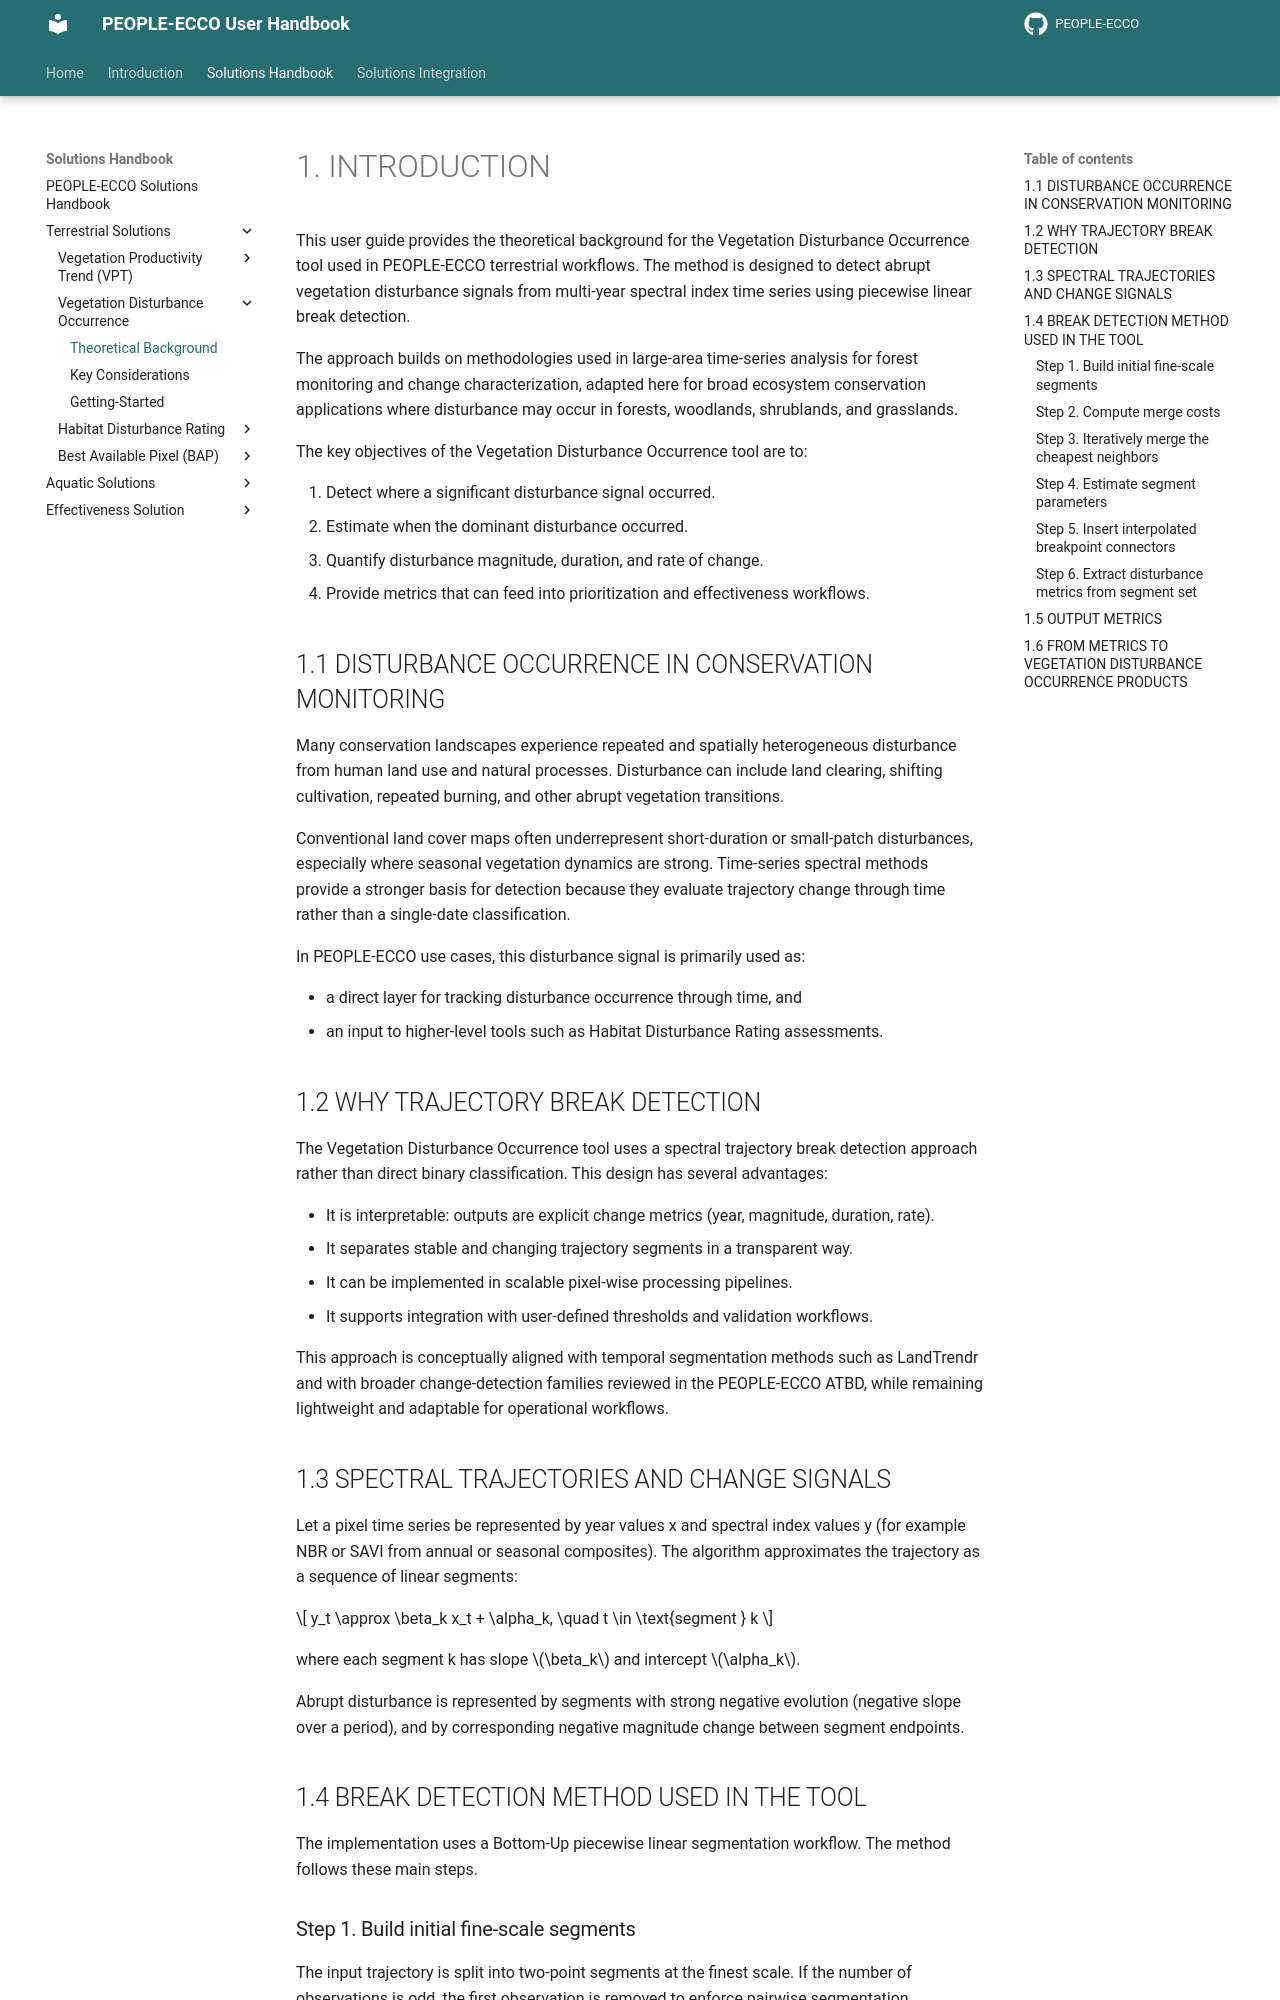

repository: PEOPLE-ECCO/PEOPLE-ECCO.github.io · page: handbook/terrestrial-solutions/disturbance-occurrence/theoretical-background/index.html · generator: mkdocs

# 1. INTRODUCTION

This user guide provides the theoretical background for the Vegetation Disturbance Occurrence tool used in PEOPLE-ECCO terrestrial workflows. The method is designed to detect abrupt vegetation disturbance signals from multi-year spectral index time series using piecewise linear break detection.

The approach builds on methodologies used in large-area time-series analysis for forest monitoring and change characterization, adapted here for broad ecosystem conservation applications where disturbance may occur in forests, woodlands, shrublands, and grasslands.

The key objectives of the Vegetation Disturbance Occurrence tool are to:

1. Detect where a significant disturbance signal occurred.
2. Estimate when the dominant disturbance occurred.
3. Quantify disturbance magnitude, duration, and rate of change.
4. Provide metrics that can feed into prioritization and effectiveness workflows.

## 1.1 DISTURBANCE OCCURRENCE IN CONSERVATION MONITORING

Many conservation landscapes experience repeated and spatially heterogeneous disturbance from human land use and natural processes. Disturbance can include land clearing, shifting cultivation, repeated burning, and other abrupt vegetation transitions.

Conventional land cover maps often underrepresent short-duration or small-patch disturbances, especially where seasonal vegetation dynamics are strong. Time-series spectral methods provide a stronger basis for detection because they evaluate trajectory change through time rather than a single-date classification.

In PEOPLE-ECCO use cases, this disturbance signal is primarily used as:

- a direct layer for tracking disturbance occurrence through time, and
- an input to higher-level tools such as Habitat Disturbance Rating assessments.

## 1.2 WHY TRAJECTORY BREAK DETECTION

The Vegetation Disturbance Occurrence tool uses a spectral trajectory break detection approach rather than direct binary classification. This design has several advantages:

- It is interpretable: outputs are explicit change metrics (year, magnitude, duration, rate).
- It separates stable and changing trajectory segments in a transparent way.
- It can be implemented in scalable pixel-wise processing pipelines.
- It supports integration with user-defined thresholds and validation workflows.

This approach is conceptually aligned with temporal segmentation methods such as LandTrendr and with broader change-detection families reviewed in the PEOPLE-ECCO ATBD, while remaining lightweight and adaptable for operational workflows.

## 1.3 SPECTRAL TRAJECTORIES AND CHANGE SIGNALS

Let a pixel time series be represented by year values x and spectral index values y (for example NBR or SAVI from annual or seasonal composites). The algorithm approximates the trajectory as a sequence of linear segments:

$$
y_t \approx \beta_k x_t + \alpha_k, \quad t \in \text{segment } k
$$

where each segment k has slope $\beta_k$ and intercept $\alpha_k$.

Abrupt disturbance is represented by segments with strong negative evolution (negative slope over a period), and by corresponding negative magnitude change between segment endpoints.

## 1.4 BREAK DETECTION METHOD USED IN THE TOOL

The implementation uses a Bottom-Up piecewise linear segmentation workflow. The method follows these main steps.

### Step 1. Build initial fine-scale segments

The input trajectory is split into two-point segments at the finest scale. If the number of observations is odd, the first observation is removed to enforce pairwise segmentation.
